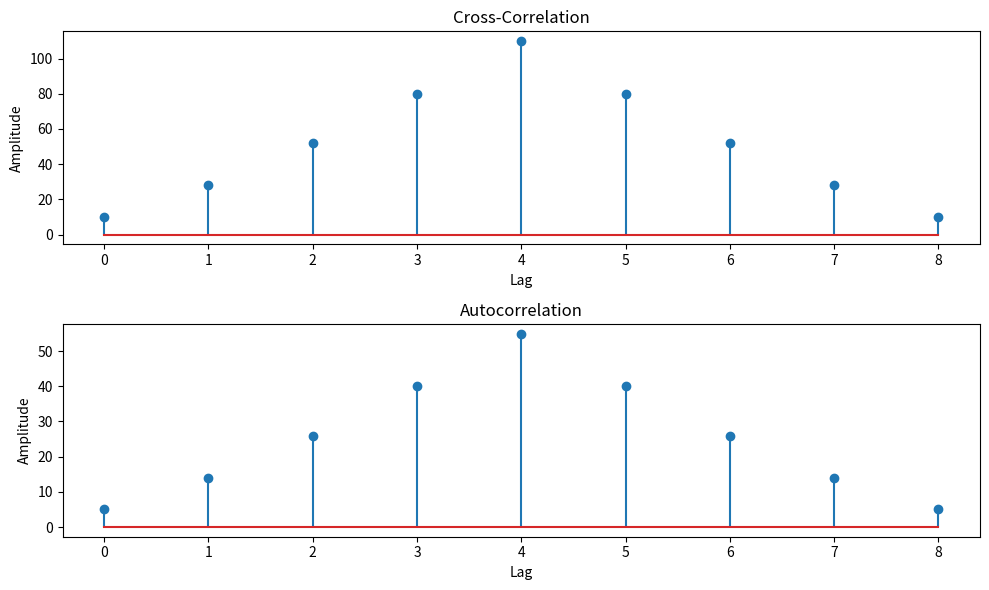

Source code (Python):
import numpy as np
import matplotlib.pyplot as plt

def compute_cross_correlation (signal1, signal2):
    # Compute the cross-correlation
    cross_corr = np.correlate (signal1, signal2, mode = 'full')
    return cross_corr

def compute_autocorrelation (signal1):
    # Compute the autocorrelation (cross-correlation with itself)
    auto_corr = np.correlate (signal1, signal1, mode = 'full')
    return auto_corr

# Define the discrete-time signals
signal1 = np.array ([1, 2, 3, 4, 5])
signal2 = np.array ([2, 4, 6, 8, 10])

# Compute the cross-correlation
cross_corr = compute_cross_correlation (signal1, signal2)

# Compute the autocorrelation
auto_corr = compute_autocorrelation (signal1)

# Plot the cross-correlation and autocorrelation results
plt.figure (figsize = (10, 6))

plt.subplot (2, 1, 1)
plt.stem (cross_corr)
plt.title ('Cross-Correlation')
plt.xlabel ('Lag')
plt.ylabel ('Amplitude')

plt.subplot (2, 1, 2)
plt.stem (auto_corr)
plt.title ('Autocorrelation')
plt.xlabel ('Lag')
plt.ylabel ('Amplitude')

plt.tight_layout()
plt.show()
